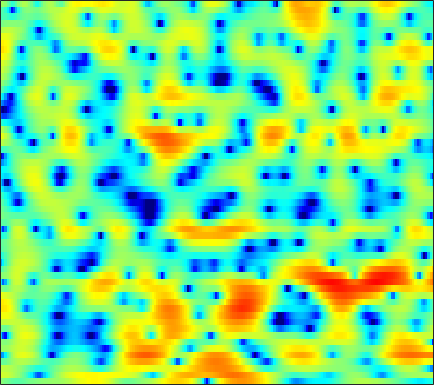

The data file committed next to this chart (first rows):
0.44564, 0.095067, -0.36213, -0.78637, -1.0806, -1.3786, -1.5772, -1.6508, -1.6457, -1.5072, -1.3039, -1.1236, -0.87334, -0.61254, -0.43781, -0.23725, -0.051655, 0.077492, 0.23591, 0.36542, 0.48341, 0.56642, 0.66455, 0.75015
3.214, 3.127, 2.948, 2.699, 2.462, 2.091, 1.648, 1.265, 0.6695, -0.03598, -0.8807, -1.631, -2.835, -4.325, -5.688, -7.9, -10.5, -12.16, -12.15, -9.752, -7.104, -5.409, -3.531, -2.016
2.507, 2.446, 2.33, 2.184, 2.049, 1.831, 1.563, 1.322, 0.9382, 0.4818, -0.05535, -0.5099, -1.177, -1.894, -2.431, -3.11, -3.65, -3.901, -3.988, -3.802, -3.368, -2.946, -2.313, -1.658
-0.9883, -1.04, -0.7968, -0.3041, 0.1402, 0.7199, 1.22, 1.512, 1.781, 1.907, 1.901, 1.821, 1.612, 1.307, 1.023, 0.5819, 0.09031, -0.2895, -0.808, -1.313, -1.761, -2.036, -2.28, -2.343
-9.438, -8.873, -5.422, -2.429, -0.7507, 0.9455, 2.171, 2.855, 3.49, 3.865, 4.011, 3.986, 3.782, 3.377, 2.956, 2.206, 1.24, 0.3586, -1.077, -2.892, -5.228, -7.499, -11.7, -17.3
1.027, 0.9216, 0.9898, 1.24, 1.51, 1.92, 2.32, 2.583, 2.86, 3.019, 3.033, 2.944, 2.679, 2.243, 1.795, 1.038, 0.1059, -0.7129, -1.97, -3.396, -4.939, -6.078, -7.401, -8.311
0.6127, 0.2833, 0.144, 0.3513, 0.6875, 1.259, 1.871, 2.292, 2.763, 3.09, 3.261, 3.273, 3.121, 2.801, 2.436, 1.78, 0.9488, 0.206, -0.9331, -2.227, -3.633, -4.768, -6.34, -7.945
-7.11, -12.71, -15.28, -7.374, -3.974, -1.01, 0.9849, 2.07, 3.13, 3.83, 4.232, 4.372, 4.35, 4.11, 3.795, 3.194, 2.394, 1.664, 0.5311, -0.8246, -2.455, -3.886, -6.106, -8.819
-0.468, -0.9129, -1.01, -0.5323, 0.06721, 0.9426, 1.765, 2.281, 2.821, 3.168, 3.335, 3.339, 3.191, 2.882, 2.549, 1.968, 1.239, 0.5929, -0.4006, -1.551, -2.813, -3.817, -5.197, -6.556
2.638, 2.65, 2.666, 2.694, 2.718, 2.732, 2.707, 2.656, 2.545, 2.363, 2.108, 1.885, 1.545, 1.128, 0.7701, 0.2258, -0.4293, -1.017, -1.913, -2.932, -4.105, -5.1, -6.571, -8.146
4.444, 4.547, 4.526, 4.33, 4.083, 3.632, 3.055, 2.524, 1.718, 0.8543, 0.04801, -0.4628, -0.9778, -1.272, -1.392, -1.525, -1.716, -1.953, -2.454, -3.216, -4.298, -5.343, -7.115, -9.473
5.938, 5.926, 5.705, 5.254, 4.75, 3.838, 2.597, 1.413, -0.5988, -3.253, -6.812, -9.938, -11.4, -8.506, -6.346, -4.311, -3.053, -2.486, -2.193, -2.318, -2.786, -3.321, -4.25, -5.442
5.821, 5.617, 5.224, 4.679, 4.15, 3.258, 2.124, 1.113, -0.5009, -2.423, -4.464, -5.713, -6.255, -5.54, -4.626, -3.441, -2.545, -2.066, -1.69, -1.6, -1.755, -2.045, -2.629, -3.406
4.292, 3.928, 3.488, 3.105, 2.828, 2.426, 1.956, 1.543, 0.9264, 0.2423, -0.3819, -0.7906, -1.185, -1.367, -1.393, -1.324, -1.159, -1.039, -0.9128, -0.8579, -0.9302, -1.105, -1.484, -2.03
0.3601, -0.4609, -0.6506, -0.05053, 0.5811, 1.341, 1.803, 1.926, 1.84, 1.52, 0.9915, 0.4731, -0.2951, -1.004, -1.394, -1.597, -1.43, -1.14, -0.6317, -0.1402, 0.2147, 0.377, 0.4446, 0.3198
-6.115, -11.27, -8.189, -3.037, -0.6685, 1.328, 2.467, 2.901, 2.992, 2.549, 1.523, 0.3394, -1.968, -5.496, -9.233, -12.16, -7.672, -4.688, -2.027, -0.3754, 0.6363, 1.124, 1.464, 1.555
0.5419, 0.3136, 0.4833, 1.073, 1.659, 2.405, 2.948, 3.188, 3.205, 2.838, 2.084, 1.269, -0.1768, -1.862, -2.983, -3.672, -3.159, -2.425, -1.504, -0.8956, -0.6697, -0.7666, -1.171, -1.783
-2.21, -1.476, -0.3788, 0.663, 1.361, 2.152, 2.756, 3.067, 3.28, 3.294, 3.104, 2.849, 2.409, 1.915, 1.538, 1.066, 0.6561, 0.3579, -0.1347, -0.8034, -1.783, -2.838, -4.772, -7.587
-8.3, -5.427, -2.804, -0.9286, 0.1442, 1.254, 2.081, 2.535, 2.959, 3.193, 3.258, 3.205, 3.038, 2.768, 2.505, 2.088, 1.574, 1.124, 0.4199, -0.4518, -1.527, -2.474, -3.995, -5.762
-4.096, -3.199, -1.975, -0.8479, -0.09156, 0.7683, 1.447, 1.848, 2.249, 2.491, 2.596, 2.598, 2.488, 2.27, 2.046, 1.683, 1.231, 0.8461, 0.2805, -0.3501, -1.024, -1.54, -2.24, -2.885
-1.699, -1.358, -0.8039, -0.2087, 0.2346, 0.7945, 1.276, 1.569, 1.855, 2.016, 2.048, 1.991, 1.813, 1.54, 1.277, 0.8663, 0.4182, 0.06566, -0.4122, -0.8669, -1.288, -1.569, -1.854, -2.04
-1.267, -1.073, -0.6581, -0.09193, 0.3799, 1, 1.544, 1.865, 2.132, 2.215, 2.101, 1.89, 1.481, 0.9497, 0.5049, -0.1302, -0.7446, -1.196, -1.769, -2.292, -2.739, -2.976, -3.064, -2.855
-3.552, -3.854, -3.204, -1.644, -0.3569, 1.123, 2.229, 2.788, 3.183, 3.193, 2.82, 2.302, 1.312, 0.03226, -1.016, -2.326, -3.296, -3.746, -4.215, -4.919, -6.114, -7.404, -8.987, -8.181
-8.612, -13.56, -9.663, -4.028, -1.411, 0.9244, 2.374, 3.024, 3.418, 3.289, 2.647, 1.781, -0.01574, -2.795, -5.934, -13.09, -18.66, -11.78, -7.643, -6.133, -6.202, -7.067, -8.407, -7.362
-1.288, -1.568, -1.506, -0.9918, -0.4763, 0.1985, 0.7186, 0.971, 1.085, 0.913, 0.4511, -0.1121, -1.163, -2.522, -3.663, -4.963, -5.464, -5.15, -4.262, -3.317, -2.555, -2.05, -1.362, -0.5571
-0.1045, -0.4423, -0.8094, -1.106, -1.267, -1.441, -1.558, -1.613, -1.653, -1.651, -1.663, -1.673, -1.704, -1.757, -1.786, -1.746, -1.591, -1.385, -1.01, -0.5588, -0.07464, 0.2891, 0.766, 1.237
-0.4164, -1.008, -1.846, -2.746, -3.453, -4.381, -5.184, -5.592, -5.702, -5.276, -4.473, -3.768, -2.828, -1.968, -1.387, -0.7155, -0.1237, 0.2668, 0.7364, 1.146, 1.508, 1.745, 2.015, 2.239
-1.192, -2.019, -3.29, -4.793, -6.174, -8.508, -11.84, -15.22, -17.59, -12.86, -8.6, -6.253, -3.889, -2.107, -1.055, 0.06161, 0.9105, 1.41, 1.918, 2.276, 2.505, 2.611, 2.678, 2.671
-2.315, -3.231, -4.48, -5.733, -6.709, -8.118, -9.63, -10.57, -10.62, -8.755, -6.158, -4.324, -2.246, -0.5807, 0.4103, 1.459, 2.212, 2.606, 2.927, 3.044, 2.982, 2.833, 2.533, 2.148
-4.761, -6.194, -7.787, -8.4, -8.119, -7.21, -6.074, -5.19, -3.937, -2.618, -1.229, -0.2204, 1.022, 2.082, 2.731, 3.376, 3.773, 3.896, 3.833, 3.51, 2.932, 2.334, 1.339, 0.1674
-7.628, -10.88, -19, -21.07, -13.37, -8.235, -5.094, -3.34, -1.451, 0.09136, 1.37, 2.191, 3.116, 3.825, 4.219, 4.525, 4.575, 4.434, 3.987, 3.21, 2.069, 0.9456, -0.9667, -3.46
-5.45, -6.173, -6.725, -6.484, -5.735, -4.284, -2.675, -1.501, -0.09167, 1.131, 2.163, 2.807, 3.493, 3.975, 4.194, 4.303, 4.164, 3.892, 3.271, 2.326, 0.9923, -0.2945, -2.485, -5.328
-5.163, -5.135, -4.766, -4.085, -3.402, -2.353, -1.257, -0.4404, 0.5685, 1.457, 2.207, 2.677, 3.154, 3.482, 3.605, 3.639, 3.491, 3.251, 2.741, 1.999, 0.9788, 0.01597, -1.562, -3.479
-9.723, -9.122, -7.334, -5.346, -4.013, -2.477, -1.227, -0.4435, 0.416, 1.104, 1.616, 1.911, 2.192, 2.373, 2.461, 2.494, 2.459, 2.378, 2.184, 1.869, 1.426, 0.9942, 0.3127, -0.4903
-17.57, -14.12, -8.943, -5.732, -4.048, -2.44, -1.31, -0.7136, -0.1742, 0.1153, 0.222, 0.1884, 0.08705, -0.05215, -0.0937, -0.05872, 0.1179, 0.326, 0.64, 0.9192, 1.132, 1.233, 1.294, 1.288
-2.706, -2.757, -2.433, -1.902, -1.513, -1.112, -0.8943, -0.8579, -0.9747, -1.331, -1.913, -2.531, -3.614, -4.865, -5.721, -5.985, -5.059, -3.933, -2.422, -1.16, -0.2289, 0.3054, 0.8489, 1.327
2.454, 2.006, 1.41, 0.8268, 0.3441, -0.3517, -1.117, -1.69, -2.436, -3.142, -3.995, -4.85, -6.683, -9.952, -14.63, -22.77, -11.78, -7.701, -4.483, -2.635, -1.649, -1.305, -1.118, -0.906
4.494, 3.748, 2.64, 1.326, 0.1712, -1.663, -3.831, -5.566, -7.3, -7.395, -6.422, -5.713, -5.068, -4.801, -4.704, -4.259, -3.35, -2.526, -1.589, -1.165, -1.476, -2.358, -4.81, -9.977
2.352, 1.49, 0.2544, -1.199, -2.485, -4.703, -7.81, -11.24, -17.37, -14.17, -9.067, -6.62, -4.321, -2.748, -1.836, -0.9199, -0.1991, 0.2084, 0.536, 0.5609, 0.1954, -0.3474, -1.394, -2.307
-3.172, -3.968, -4.842, -5.541, -5.975, -6.543, -7.061, -7.318, -7.347, -6.726, -5.591, -4.599, -3.255, -2.058, -1.284, -0.4017, 0.2957, 0.6947, 1.066, 1.282, 1.353, 1.353, 1.345, 1.444
-11.79, -13.08, -12.91, -11.48, -10.39, -9.087, -7.984, -7.186, -6.137, -5.097, -4.004, -3.167, -2.114, -1.134, -0.4967, 0.2611, 0.8637, 1.222, 1.577, 1.81, 1.95, 2.029, 2.133, 2.241
-18.01, -21.53, -18.82, -15.18, -13.22, -11.08, -9.194, -7.897, -6.194, -4.625, -3.188, -2.202, -1.054, -0.06984, 0.576, 1.25, 1.738, 1.989, 2.182, 2.227, 2.17, 2.082, 1.956, 1.875
-9.223, -10.74, -12.56, -14.01, -14.49, -13.53, -10.94, -8.819, -6.233, -3.981, -2.133, -0.969, 0.3584, 1.412, 2.036, 2.645, 3.013, 3.114, 3.015, 2.651, 2.028, 1.413, 0.4953, -0.2545
-4.329, -6.059, -9.038, -13.38, -17.9, -17.23, -11.36, -8.229, -5.131, -2.816, -0.9835, 0.1671, 1.488, 2.558, 3.169, 3.773, 4.083, 4.1, 3.784, 3.018, 1.663, 0.1391, -2.927, -8.183
-0.9851, -2.005, -3.434, -4.739, -5.458, -5.857, -5.581, -5.09, -4.256, -3.265, -2.141, -1.242, -0.04324, 1.086, 1.85, 2.655, 3.158, 3.324, 3.229, 2.73, 1.797, 0.7965, -0.881, -2.597
0.9246, 0.2605, -0.6944, -1.72, -2.52, -3.632, -4.803, -5.697, -6.88, -7.587, -7.098, -5.914, -3.909, -1.968, -0.7084, 0.6391, 1.617, 2.109, 2.481, 2.554, 2.378, 2.121, 1.693, 1.292
2.207, 1.717, 0.8765, -0.1894, -1.158, -2.728, -4.789, -6.842, -10.88, -19.11, -20.04, -12.28, -7.088, -3.849, -2.111, -0.3751, 0.8889, 1.58, 2.216, 2.58, 2.714, 2.697, 2.549, 2.288
2.88, 2.55, 1.879, 0.9743, 0.1512, -1.137, -2.611, -3.764, -5.205, -6.194, -6.202, -5.551, -4.175, -2.662, -1.572, -0.3265, 0.6669, 1.255, 1.823, 2.157, 2.283, 2.258, 2.08, 1.753
3.567, 3.34, 2.799, 2.008, 1.275, 0.1605, -1.04, -1.919, -2.877, -3.461, -3.561, -3.3, -2.621, -1.765, -1.077, -0.2056, 0.5166, 0.9319, 1.301, 1.451, 1.405, 1.248, 0.8992, 0.4292
4.987, 4.766, 4.197, 3.304, 2.409, 0.9157, -0.9052, -2.494, -4.653, -6.172, -6.146, -5.227, -3.595, -2.084, -1.169, -0.18, 0.5045, 0.821, 0.9962, 0.9118, 0.5583, 0.1253, -0.6481, -1.555
6.242, 6.026, 5.452, 4.524, 3.559, 1.819, -0.5808, -3.018, -7.87, -16.49, -13.18, -8.304, -4.606, -2.438, -1.352, -0.4268, 0.07208, 0.2406, 0.2152, -0.1059, -0.7917, -1.598, -3.2, -5.626
5.591, 5.491, 5.132, 4.504, 3.849, 2.725, 1.341, 0.1869, -1.341, -2.485, -2.939, -2.851, -2.487, -2.178, -2.06, -2.112, -2.289, -2.446, -2.636, -2.85, -3.181, -3.641, -4.685, -6.357
3.826, 3.958, 3.959, 3.749, 3.466, 2.954, 2.302, 1.766, 1.018, 0.276, -0.4121, -0.9426, -1.748, -2.745, -3.734, -5.348, -7.209, -8.413, -8.782, -7.629, -6.095, -5.143, -4.228, -3.65
1.642, 2.034, 2.345, 2.453, 2.421, 2.261, 1.989, 1.728, 1.315, 0.8062, 0.1599, -0.4479, -1.48, -2.873, -4.286, -6.928, -11.06, -15.99, -17.78, -11.04, -7.009, -5.011, -3.093, -1.718
-0.6955, -0.2495, 0.07654, 0.2023, 0.2188, 0.1897, 0.177, 0.1642, 0.1402, 0.05312, -0.1834, -0.4622, -1.007, -1.761, -2.437, -3.48, -4.438, -4.91, -4.937, -4.229, -3.109, -2.187, -1.016, 0.01195
-2.23, -2.13, -2.349, -2.878, -3.327, -3.681, -3.479, -2.983, -2.154, -1.402, -0.8632, -0.6391, -0.5718, -0.7221, -0.9071, -1.155, -1.355, -1.396, -1.261, -0.91, -0.4052, 0.04098, 0.6434, 1.224
-1.729, -2.063, -3.24, -5.618, -8.654, -15.23, -12.59, -7.879, -4.056, -1.831, -0.5335, -0.01145, 0.2534, 0.169, -0.04756, -0.3612, -0.5615, -0.5458, -0.2683, 0.2164, 0.791, 1.188, 1.619, 1.907
1.236, 1.078, 0.3339, -0.9548, -2.147, -3.335, -2.987, -1.822, -0.1529, 1.097, 1.758, 1.867, 1.507, 0.5822, -0.497, -2.359, -3.949, -4.13, -2.795, -0.9518, 0.5433, 1.299, 1.833, 1.811
